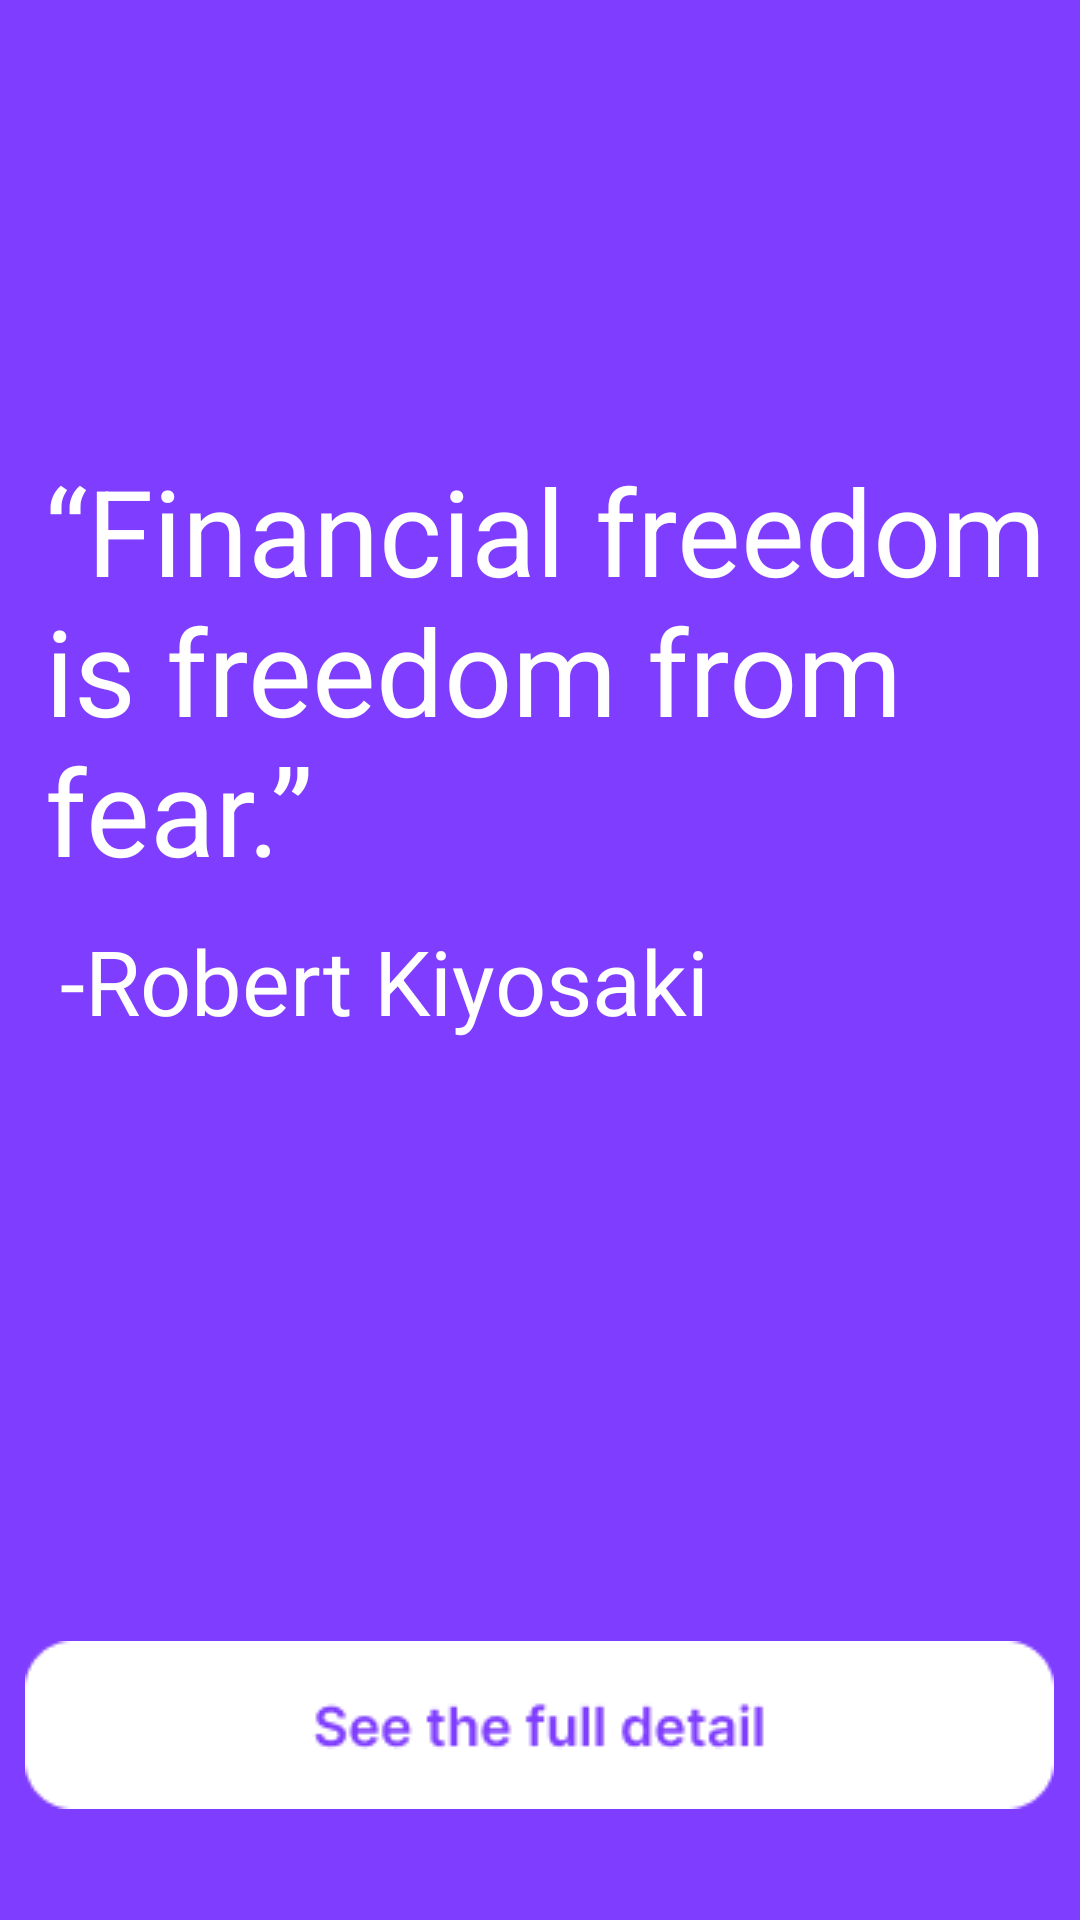

Reconstruct the res/layout file that produces this screen, plus the resources it refers to.
<!-- AndroidManifest.xml: application theme Theme.DoAnCuoiKy -->
<!-- res/layout/fragment_story3.xml -->
<?xml version="1.0" encoding="utf-8"?>
<LinearLayout xmlns:android="http://schemas.android.com/apk/res/android"
    xmlns:app="http://schemas.android.com/apk/res-auto"
    xmlns:tools="http://schemas.android.com/tools"
    android:layout_width="match_parent"
    android:layout_height="match_parent"
    tools:context=".Story.story3"
    android:orientation="vertical"
    android:background="@color/violet">

    <TextView
        android:layout_width="wrap_content"
        android:layout_height="wrap_content"
        android:layout_gravity="center"
        android:layout_marginTop="150dp"
        android:text="“Financial freedom is freedom from fear.”"
        android:layout_marginLeft="10dp"
        android:textColor="@color/white"
        android:textSize="40dp" />
    <TextView
        android:layout_width="wrap_content"
        android:layout_height="wrap_content"
        android:layout_marginLeft="20dp"
        android:layout_marginTop="10dp"
        android:text="-Robert Kiyosaki"
        android:textColor="@color/white"
        android:textSize="30dp" />
    <ImageButton
        android:id="@+id/btn_see_full_detail"
        android:layout_width="wrap_content"
        android:layout_height="wrap_content"
        android:layout_marginTop="200dp"
        android:layout_gravity="center"
        android:src="@drawable/button3"
        android:background="@drawable/edit_text_no_bg" />

</LinearLayout>
<!-- resources referenced by this layout -->
<resources>
  <color name="violet">#7F3DFF</color>
  <color name="white">#FFFFFFFF</color>
  <!-- drawable button3: png bitmap (drawable, 2223 bytes) -->
  <!-- drawable edit_text_no_bg (drawable) -->
  <?xml version="1.0" encoding="utf-8"?>
  <selector xmlns:android="http://schemas.android.com/apk/res/android">
      <stroke android:width="0dp" />
  </selector>
  <style name="Theme.DoAnCuoiKy" parent="Theme.MaterialComponents.DayNight.NoActionBar">
          
          <item name="colorPrimary">@color/purple_500</item>
          <item name="colorPrimaryVariant">@color/purple_700</item>
          <item name="colorOnPrimary">@color/white</item>
          
          <item name="colorSecondary">@color/teal_200</item>
          <item name="colorSecondaryVariant">@color/teal_700</item>
          <item name="colorOnSecondary">@color/black</item>
          
          <item name="android:statusBarColor" tools:targetApi="l">?attr/colorPrimaryVariant</item>
          
      </style>
  <color name="purple_500">#FF6200EE</color>
  <color name="purple_700">#FF3700B3</color>
  <color name="teal_200">#FF03DAC5</color>
  <color name="teal_700">#FF018786</color>
  <color name="black">#FF000000</color>
</resources>
